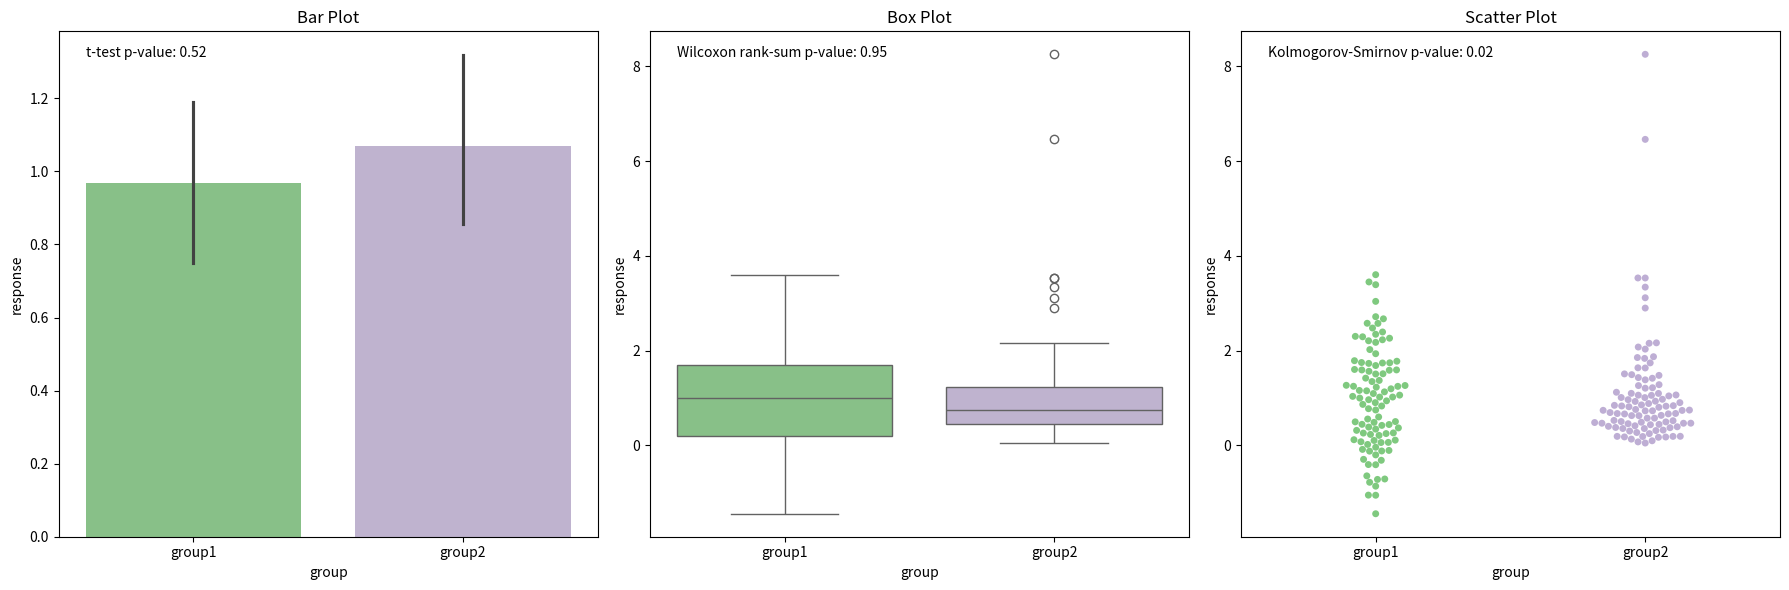

The script that saved this image: (Note: this script raises an exception after producing the figure.)
import numpy as np
import pandas as pd
from scipy import stats
from scipy.stats import iqr
import random


random.seed(123)
# Normal distribution
group1 = np.random.normal(loc=1, scale=1, size=100)

# Log-normal distribution
meanlog = np.log(1**2/np.sqrt(1**2 + 1**2))
sdlog = np.sqrt(np.log(1+(1**2/1**2)))
group2 = np.random.lognormal(mean=meanlog, sigma=sdlog, size=100)


df = pd.DataFrame({
    'group1': group1,
    'group2': group2
})
groups_long = df.melt(var_name='group', value_name='response')


# T-test
t_stat, t_p = stats.ttest_ind(group1, group2)

# Wilcoxon rank-sum test (also known as Mann-Whitney U test)
wilcox_stat, wilcox_p = stats.mannwhitneyu(group1, group2)

# Kolmogorov-Smirnov test
ks_stat, ks_p = stats.ks_2samp(group1, group2)

print(f"T-test p-value: {t_p}")
print(f"Wilcoxon rank-sum test p-value: {wilcox_p}")
print(f"Kolmogorov-Smirnov test p-value: {ks_p}")

# T-test
t_stat, t_p = stats.ttest_ind(group1, group2)

# Wilcoxon rank-sum test (also known as Mann-Whitney U test)
wilcox_stat, wilcox_p = stats.mannwhitneyu(group1, group2)

# Kolmogorov-Smirnov test
ks_stat, ks_p = stats.ks_2samp(group1, group2)

print(f"T-test p-value: {t_p}")
print(f"Wilcoxon rank-sum test p-value: {wilcox_p}")
print(f"Kolmogorov-Smirnov test p-value: {ks_p}")


import matplotlib.pyplot as plt
import seaborn as sns
from scipy import stats

# Create a figure with 3 subplots in the same row
fig, axes = plt.subplots(1, 3, figsize=(18, 6))

# Create bar plot
sns.barplot(x='group', y='response', data=groups_long, palette='Accent', ax=axes[0])
axes[0].set_title('Bar Plot')

# Perform and annotate t-test
t_stat, t_pval = stats.ttest_ind(group1, group2)
axes[0].annotate(f't-test p-value: {t_pval:.2f}', xy=(0.05, 0.95), xycoords='axes fraction')

# Create box plot
sns.boxplot(x='group', y='response', data=groups_long, palette='Accent', ax=axes[1])
axes[1].set_title('Box Plot')

# Perform and annotate Wilcoxon rank-sum test
wilcoxon_stat, wilcoxon_pval = stats.ranksums(group1, group2)
axes[1].annotate(f'Wilcoxon rank-sum p-value: {wilcoxon_pval:.2f}', xy=(0.05, 0.95), xycoords='axes fraction')

# Create scatter plot
sns.swarmplot(x='group', y='response', data=groups_long, palette='Accent', ax=axes[2])
axes[2].set_title('Scatter Plot')

# Perform and annotate Kolmogorov-Smirnov test
ks_stat, ks_pval = stats.ks_2samp(group1, group2)
axes[2].annotate(f'Kolmogorov-Smirnov p-value: {ks_pval:.2f}', xy=(0.05, 0.95), xycoords='axes fraction')





# Show the plot
plt.tight_layout()

# Save the figure as a PDF in the 'Figures' folder
plt.savefig('Figures/mean_seperation.pdf', format='pdf')
plt.savefig('Figures/mean_seperation.png', format='png')


#motivation

#you can have two groups with similar means but different distributions, you need to be careful what type of visualisation you use to represent the data
#it is ok to double check.
